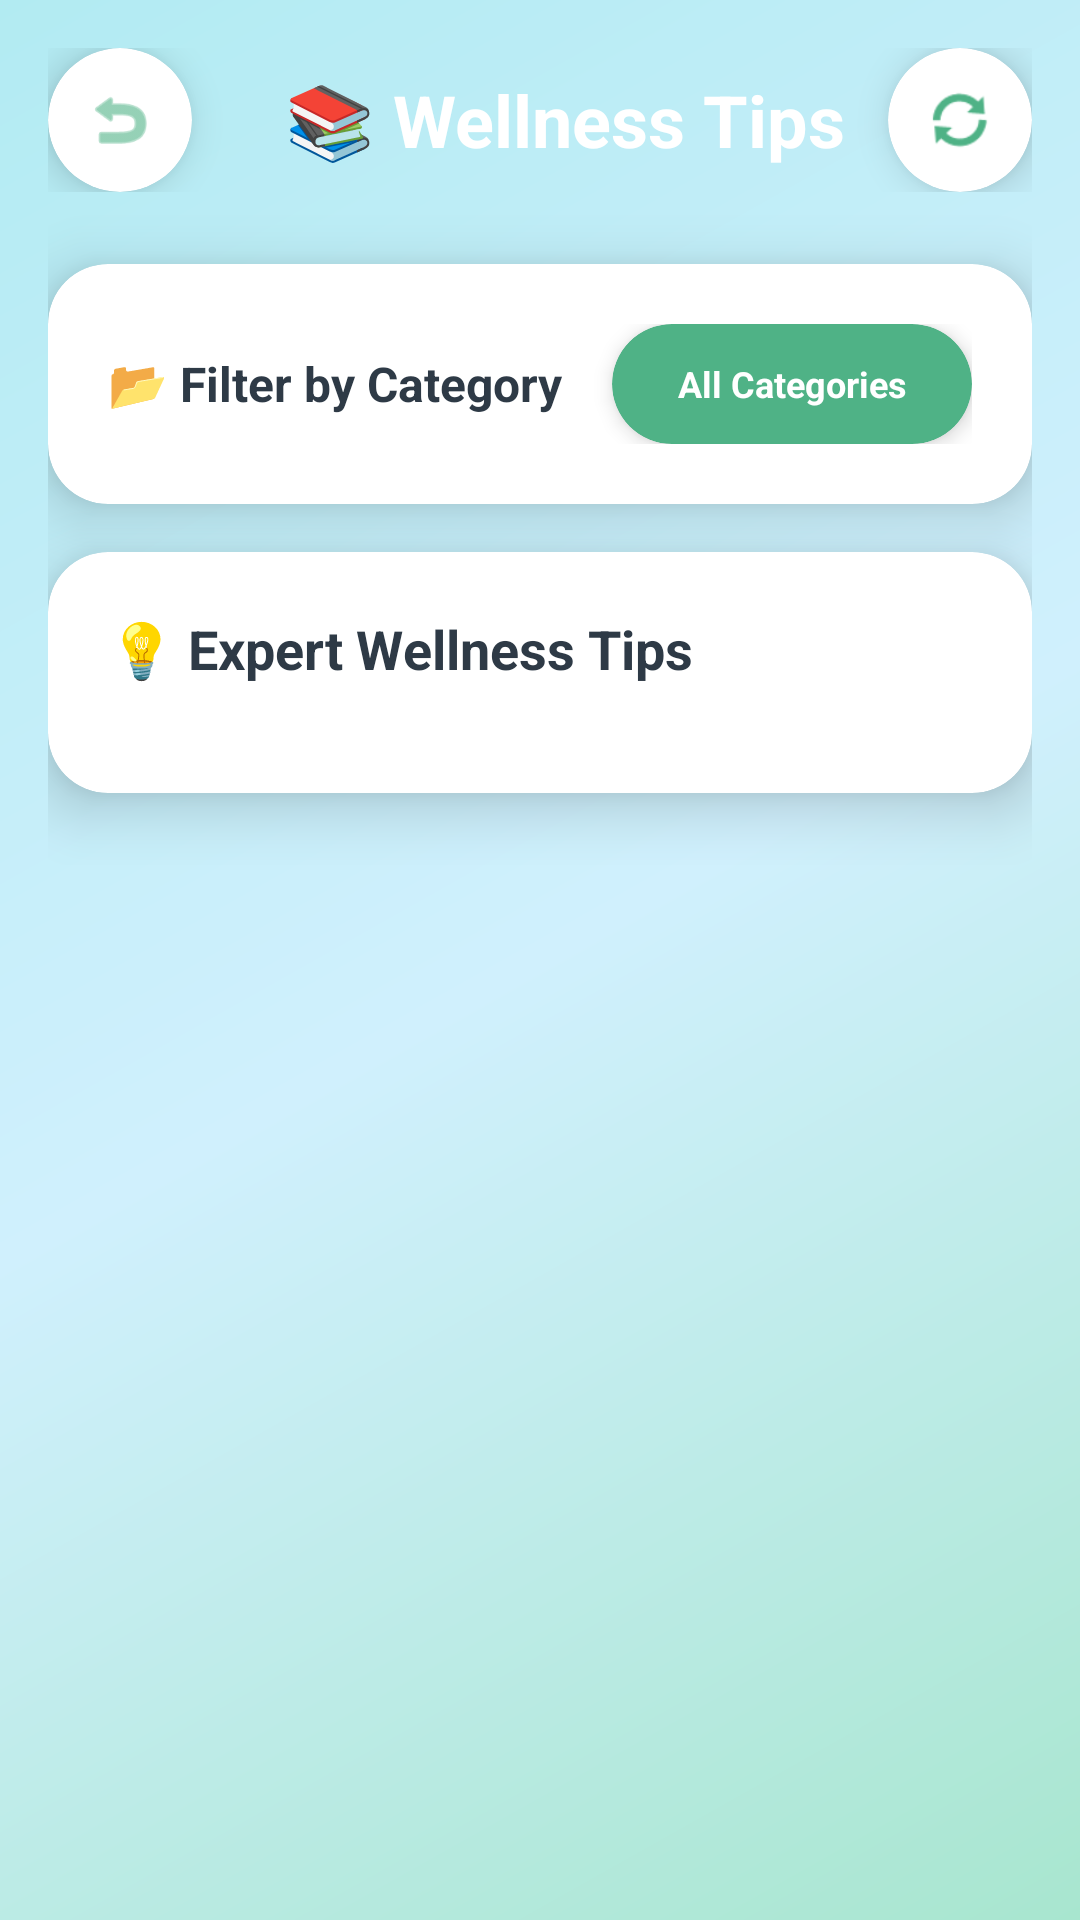

Produce the Android XML layout that renders to this screen, including the resource entries it uses.
<!-- AndroidManifest.xml: application theme Theme.MyApplication -->
<!-- res/layout/fragment_wellness_tips.xml -->
<?xml version="1.0" encoding="utf-8"?>
<ScrollView xmlns:android="http://schemas.android.com/apk/res/android"
    xmlns:app="http://schemas.android.com/apk/res-auto"
    android:layout_width="match_parent"
    android:layout_height="match_parent"
    android:background="@drawable/home_gradient_bg">

    <LinearLayout
        android:layout_width="match_parent"
        android:layout_height="wrap_content"
        android:orientation="vertical"
        android:padding="16dp">

        
        <LinearLayout
            android:layout_width="match_parent"
            android:layout_height="wrap_content"
            android:orientation="horizontal"
            android:gravity="center_vertical"
            android:layout_marginBottom="24dp">

            <androidx.cardview.widget.CardView
                android:id="@+id/backButton"
                android:layout_width="48dp"
                android:layout_height="48dp"
                app:cardCornerRadius="24dp"
                app:cardElevation="8dp"
                app:cardBackgroundColor="#FFFFFF"
                android:clickable="true"
                android:focusable="true"
                android:foreground="?android:attr/selectableItemBackgroundBorderless">

                <ImageView
                    android:layout_width="24dp"
                    android:layout_height="24dp"
                    android:layout_gravity="center"
                    android:src="@android:drawable/ic_menu_revert"
                    app:tint="@color/colorPrimary" />

            </androidx.cardview.widget.CardView>

            <TextView
                android:layout_width="0dp"
                android:layout_height="wrap_content"
                android:layout_weight="1"
                android:text="📚 Wellness Tips"
                android:textSize="24sp"
                android:textStyle="bold"
                android:textColor="#FFFFFF"
                android:textAlignment="center"
                android:layout_marginStart="16dp" />

            <androidx.cardview.widget.CardView
                android:id="@+id/refreshTipsButton"
                android:layout_width="48dp"
                android:layout_height="48dp"
                app:cardCornerRadius="24dp"
                app:cardElevation="8dp"
                app:cardBackgroundColor="#FFFFFF"
                android:clickable="true"
                android:focusable="true"
                android:foreground="?android:attr/selectableItemBackgroundBorderless">

                <ImageView
                    android:layout_width="24dp"
                    android:layout_height="24dp"
                    android:layout_gravity="center"
                    android:src="@android:drawable/ic_popup_sync"
                    app:tint="@color/colorPrimary" />

            </androidx.cardview.widget.CardView>

        </LinearLayout>

        
        <androidx.cardview.widget.CardView
            android:layout_width="match_parent"
            android:layout_height="wrap_content"
            android:layout_marginBottom="16dp"
            app:cardCornerRadius="20dp"
            app:cardElevation="12dp">

            <LinearLayout
                android:layout_width="match_parent"
                android:layout_height="wrap_content"
                android:orientation="horizontal"
                android:gravity="center_vertical"
                android:padding="20dp">

                <TextView
                    android:layout_width="0dp"
                    android:layout_height="wrap_content"
                    android:layout_weight="1"
                    android:text="📂 Filter by Category"
                    android:textSize="16sp"
                    android:textStyle="bold"
                    android:textColor="@color/onSurface" />

                <androidx.cardview.widget.CardView
                    android:id="@+id/categoryFilter"
                    android:layout_width="120dp"
                    android:layout_height="40dp"
                    app:cardCornerRadius="20dp"
                    app:cardElevation="4dp"
                    app:cardBackgroundColor="@color/colorPrimary"
                    android:clickable="true"
                    android:focusable="true"
                    android:foreground="?android:attr/selectableItemBackground">

                    <TextView
                        android:layout_width="match_parent"
                        android:layout_height="match_parent"
                        android:text="All Categories"
                        android:textSize="12sp"
                        android:textStyle="bold"
                        android:textColor="@color/colorOnPrimary"
                        android:gravity="center" />

                </androidx.cardview.widget.CardView>

            </LinearLayout>

        </androidx.cardview.widget.CardView>

        
        <androidx.cardview.widget.CardView
            android:layout_width="match_parent"
            android:layout_height="wrap_content"
            android:layout_marginBottom="24dp"
            app:cardCornerRadius="20dp"
            app:cardElevation="12dp">

            <LinearLayout
                android:layout_width="match_parent"
                android:layout_height="wrap_content"
                android:orientation="vertical"
                android:padding="20dp">

                <TextView
                    android:layout_width="match_parent"
                    android:layout_height="wrap_content"
                    android:text="💡 Expert Wellness Tips"
                    android:textSize="18sp"
                    android:textStyle="bold"
                    android:textColor="@color/onSurface"
                    android:layout_marginBottom="16dp" />

                <androidx.recyclerview.widget.RecyclerView
                    android:id="@+id/tipsRecyclerView"
                    android:layout_width="match_parent"
                    android:layout_height="wrap_content"
                    android:nestedScrollingEnabled="false" />

            </LinearLayout>

        </androidx.cardview.widget.CardView>

    </LinearLayout>

</ScrollView>
<!-- resources referenced by this layout -->
<resources>
  <color name="colorOnPrimary">#FFFFFF</color>
  <color name="colorPrimary">#4FB286</color>
  <color name="onSurface">#2E3A46</color>
  <!-- drawable home_gradient_bg (drawable) -->
  <?xml version="1.0" encoding="utf-8"?>
  <shape xmlns:android="http://schemas.android.com/apk/res/android" android:shape="rectangle">
      <gradient
          android:angle="135"
          android:startColor="@color/gradient_start"
          android:centerColor="@color/gradient_end"
          android:endColor="@color/gradient_accent"
          android:type="linear" />
  </shape>
  <style name="Theme.MyApplication" parent="Base.Theme.MyApplication" />
  <color name="gradient_start">#A8E6CF</color>
  <color name="gradient_end">#D0F0FD</color>
  <color name="gradient_accent">#B2EBF2</color>
  <style name="Base.Theme.MyApplication" parent="Theme.Material3.DayNight.NoActionBar">
          
          <item name="colorPrimary">@color/colorPrimary</item>
          <item name="colorOnPrimary">@color/colorOnPrimary</item>
  
          
          <item name="colorSurface">@color/surfaceContainer</item>
          <item name="colorOnSurface">@color/onSurface</item>
          <item name="colorSurfaceVariant">@color/surfaceVariant</item>
          <item name="colorOnSurfaceVariant">@color/onSurfaceVariant</item>
          <item name="android:windowBackground">@color/surfaceContainer</item>
  
          
          <item name="colorSecondary">@color/colorSecondary</item>
          <item name="colorOnSecondary">@color/colorOnSecondary</item>
  
          
          <item name="colorTertiary">@color/colorAccent</item>
  
          
          <item name="android:statusBarColor">@color/colorPrimary</item>
          <item name="android:navigationBarColor">@color/colorPrimary</item>
      </style>
  <color name="surfaceContainer">#DDE7F0</color>
  <color name="surfaceVariant">#DDE7F0</color>
  <color name="onSurfaceVariant">#7B8A8F</color>
  <color name="colorSecondary">#DDE7F0</color>
  <color name="colorOnSecondary">#2E3A46</color>
  <color name="colorAccent">#F6D7A7</color>
</resources>
